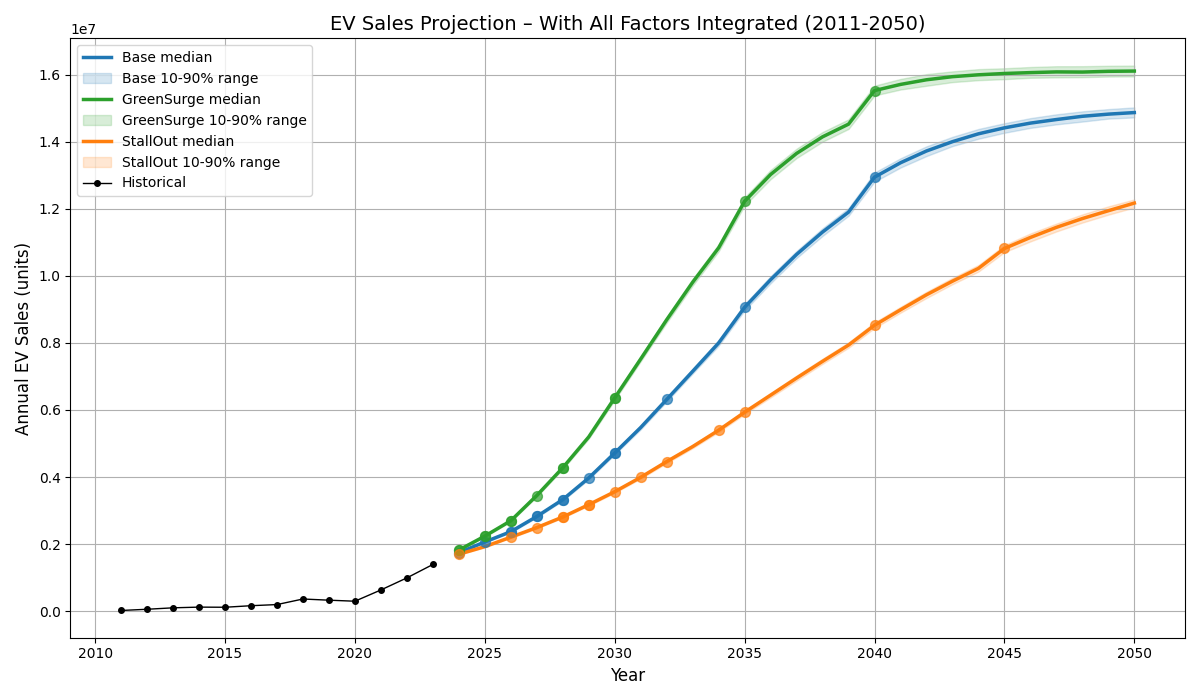

Values plotted in this chart, from the file beside it:
Year, Base, GreenSurge, StallOut
2024, 1741644, 1821044, 1695851
2025, 2062638, 2236247, 1922641
2026, 2369961, 2694908, 2204665
2027, 2822564, 3447993, 2490558
2028, 3326471, 4276221, 2807286
2029, 3971524, 5195913, 3174798
2030, 4716957, 6361701, 3561255
2031, 5477099, 7520837, 3990966
2032, 6312696, 8691198, 4459511
2033, 7152718, 9810019, 4907629
2034, 7999079, 10836984, 5395773
2035, 9063295, 12225225, 5932313
2036, 9885320, 13026086, 6442505
2037, 10641369, 13654805, 6952989
2038, 11309497, 14149779, 7450956
2039, 11903432, 14527977, 7936810
2040, 12947149, 15530001, 8527956
2041, 13375555, 15713298, 8988264
2042, 13727258, 15852053, 9437055
2043, 14005354, 15944648, 9843080
2044, 14239722, 16000643, 10224580
2045, 14418021, 16039467, 10819122
2046, 14559254, 16065802, 11147460
2047, 14665600, 16087027, 11448510
2048, 14762369, 16082253, 11711159
2049, 14826883, 16104206, 11945009
2050, 14873373, 16111938, 12173364
